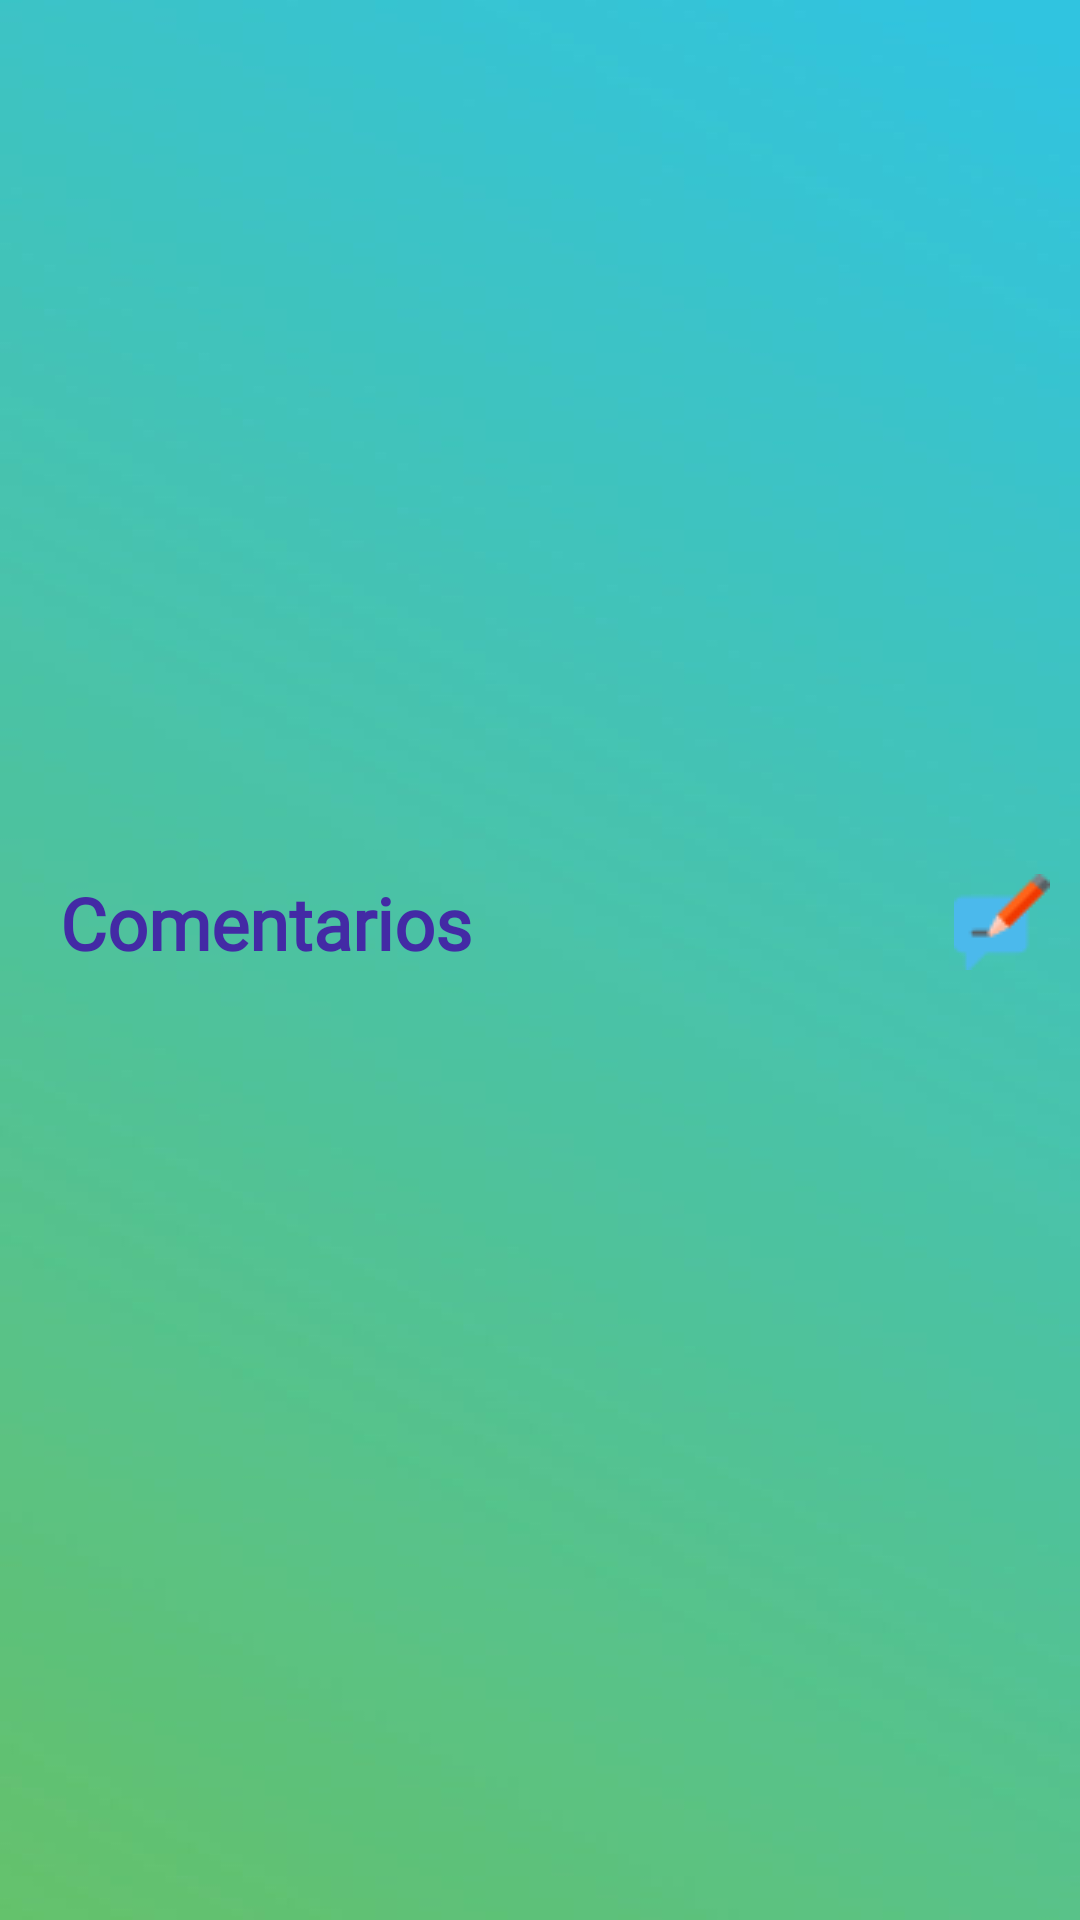

Layout XML and referenced resources for this Android screen:
<!-- AndroidManifest.xml: application theme Theme.Chefsociety -->
<!-- res/layout/activity_mostrar_comentarios.xml -->
<?xml version="1.0" encoding="utf-8"?>
<androidx.core.widget.NestedScrollView xmlns:android="http://schemas.android.com/apk/res/android"
    xmlns:app="http://schemas.android.com/apk/res-auto"
    xmlns:tools="http://schemas.android.com/tools"
    android:layout_width="match_parent"
    android:layout_height="match_parent"
    tools:context=".actividades.MostrarComentariosActivity"
    android:background="@drawable/fondo2colores">

    <LinearLayout
        android:layout_width="match_parent"
        android:layout_height="match_parent"
        android:orientation="vertical"
        tools:ignore="MissingConstraints">
        <TextView
            android:id="@+id/idreceta_CatalogoDetalle"
            android:layout_width="match_parent"
            android:layout_height="wrap_content"
            android:visibility="invisible"/>

        <LinearLayout
            android:layout_width="match_parent"
            android:layout_height="wrap_content"
            android:orientation="horizontal"
            android:layout_margin="10dp"
            >

            <TextView
                android:id="@+id/Titulo_ComentarioReceta"
                android:layout_width="match_parent"
                android:layout_height="wrap_content"
                android:layout_margin="10dp"
                android:textSize="24sp"
                android:textColor="#432AA5"
                android:textStyle="bold"
                android:fontFamily="@font/bold"
                android:layout_weight="1"
                android:gravity="center_horizontal"/>
        </LinearLayout>

        <LinearLayout
            android:layout_width="match_parent"
            android:layout_height="wrap_content"
            android:gravity="center"
            android:layout_marginTop="30dp"
            android:orientation="horizontal">
            <ImageView
                android:id="@+id/Imagen_ComentarioReceta"
                android:layout_width="200dp"
                android:layout_height="150dp"
                android:src="@mipmap/ic_launcher">
            </ImageView>
            <TextView
                android:id="@+id/Descripcion_ComentarioReceta"
                android:layout_width="match_parent"
                android:layout_height="wrap_content"
                android:layout_marginLeft="10dp"
                android:layout_marginRight="20dp"
                android:layout_weight="1"
                android:textAllCaps="false"/>
        </LinearLayout>
        <LinearLayout
            android:layout_width="match_parent"
            android:layout_height="wrap_content"
            android:orientation="horizontal"
            android:layout_margin="10dp"
            >
            <TextView android:layout_width="match_parent"
                android:layout_height="wrap_content"
                android:text="@string/com_lbl_titulo_comentario"
                android:layout_margin="10dp"
                android:textSize="24sp"
                android:textColor="#432AA5"
                android:textStyle="bold"
                android:fontFamily="@font/bold"
                android:gravity="fill"
                android:layout_weight="1"/>
            <ImageButton
                android:id="@+id/ib_comentar"
                android:layout_width="64dp"
                android:layout_height="wrap_content"
                android:src="@drawable/escritura"
                android:layout_weight="1"
                android:layout_marginTop="10dp"
                android:background="#0000"/>
        </LinearLayout>

        <androidx.recyclerview.widget.RecyclerView
            android:id="@+id/rvMostrarComentarios"
            android:layout_width="match_parent"
            android:layout_height="wrap_content" />



    </LinearLayout>

</androidx.core.widget.NestedScrollView>
<!-- resources referenced by this layout -->
<resources>
  <!-- drawable escritura: png bitmap (drawable, 897 bytes) -->
  <!-- drawable fondo2colores: png bitmap (drawable, 52620 bytes) -->
  <string name="com_lbl_titulo_comentario">Comentarios</string>
  <style name="Theme.Chefsociety" parent="Theme.MaterialComponents.DayNight.NoActionBar">
          
          <item name="colorPrimary">@color/purple_500</item>
          <item name="colorPrimaryVariant">@color/purple_700</item>
          <item name="colorOnPrimary">@color/white</item>
          
          <item name="colorSecondary">@color/teal_200</item>
          <item name="colorSecondaryVariant">@color/teal_700</item>
          <item name="colorOnSecondary">@color/black</item>
          
          <item name="android:statusBarColor" tools:targetApi="l">?attr/colorPrimaryVariant</item>
          
      </style>
  <color name="purple_500">#FF6200EE</color>
  <color name="purple_700">#FF3700B3</color>
  <color name="white">#FFFFFFFF</color>
  <color name="teal_200">#FF03DAC5</color>
  <color name="teal_700">#FF018786</color>
  <color name="black">#FF000000</color>
</resources>
